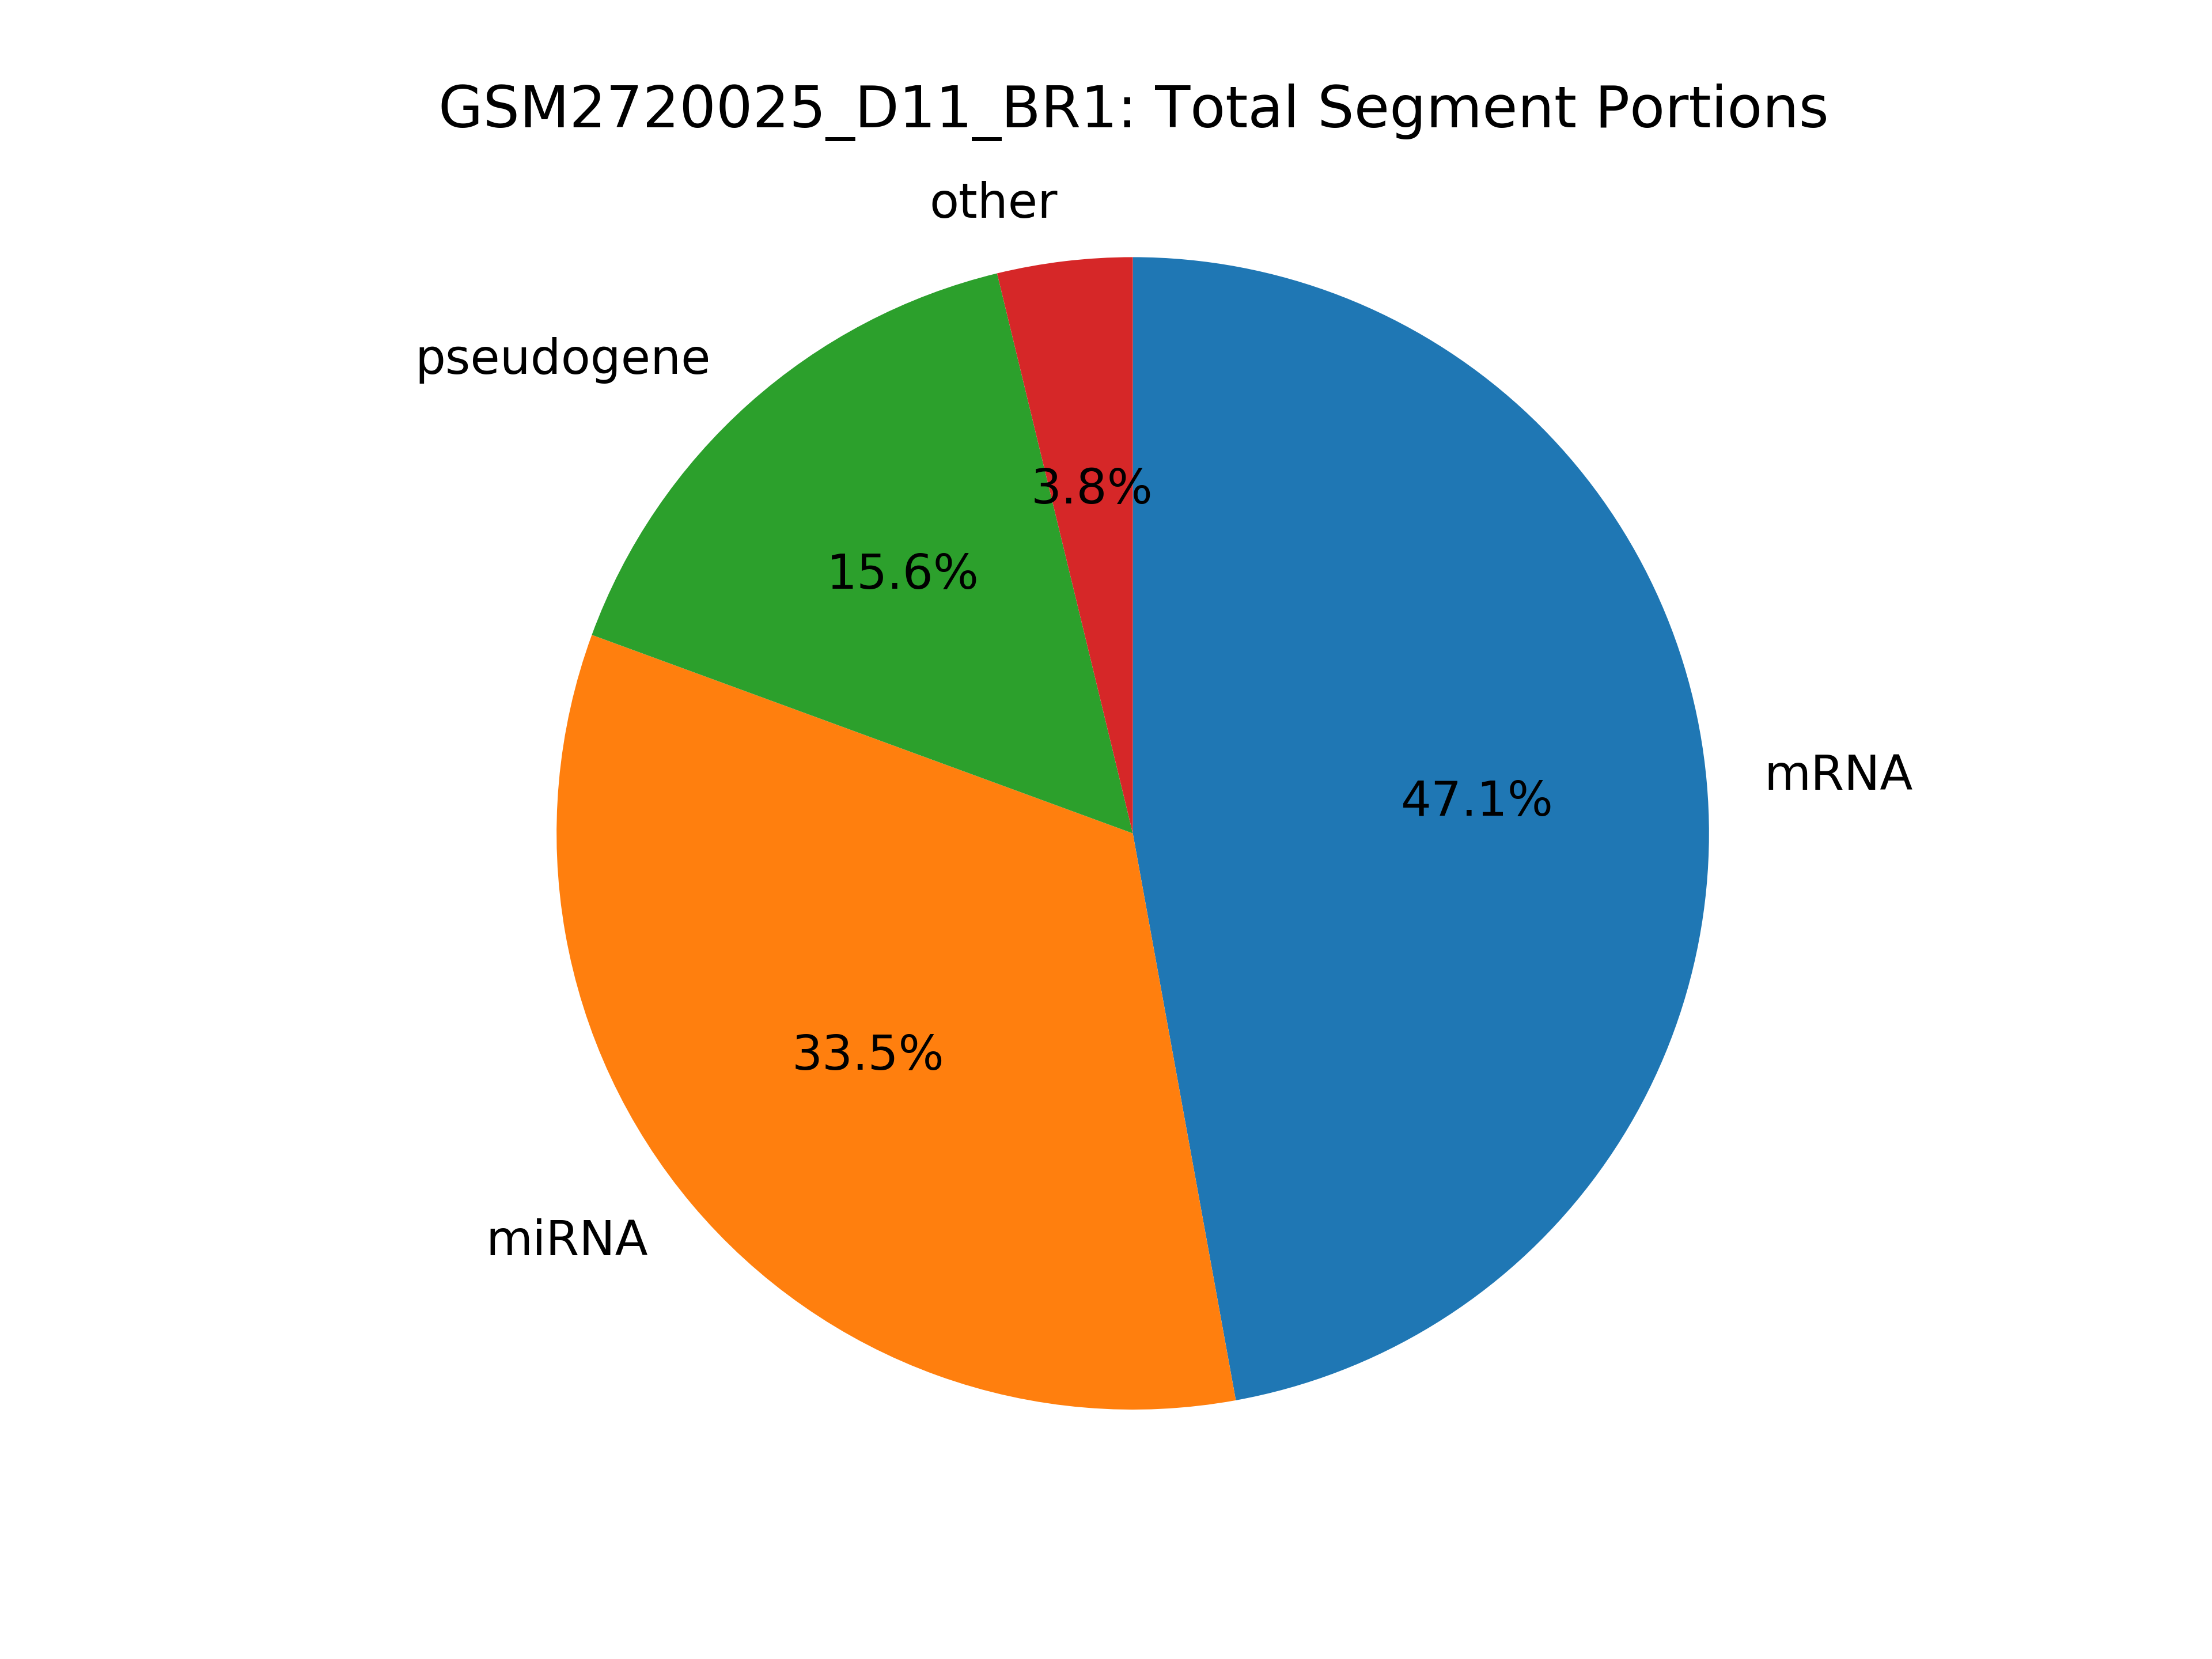

Source data for this figure (header and first rows):
seg_type, count
mRNA, 282240
miRNA, 200325
pseudogene, 93514
kshv_microRNA, 7255
pr-tr, 6329
tRNA, 4042
miscRNA, 2072
snoRNA, 1173
snRNA, 1105
lincRNA, 685
